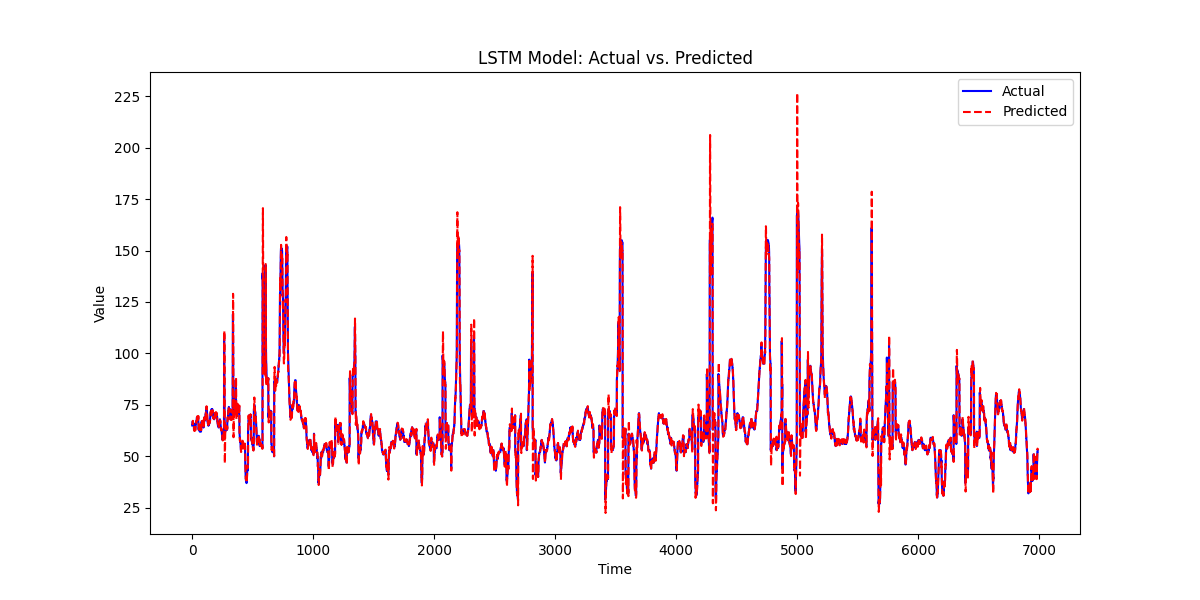

The table this chart was drawn from, first rows:
, prediction, actual
0, 66.04, 65.0
1, 65.98, 65.0
2, 65.63, 66.0
3, 65.96, 67.0
4, 67.01, 67.0
5, 67.26, 66.0
6, 66.38, 66.0
7, 65.95, 66.0
8, 65.78, 66.0
9, 65.81, 66.0
10, 65.92, 66.0
11, 65.99, 66.0
12, 66.03, 66.0
13, 66.06, 65.0
14, 65.26, 63.0
15, 63.28, 63.0
16, 62.47, 63.0
17, 62.36, 63.0
18, 62.54, 63.0
19, 62.9, 64.0
20, 64.1, 64.0
21, 64.69, 64.0
22, 64.71, 63.0
23, 63.58, 63.0
24, 62.96, 63.0
25, 62.58, 64.0
26, 63.72, 64.0
27, 64.21, 65.0
28, 65.24, 65.0
29, 65.49, 66.0
30, 66.26, 66.0
31, 66.41, 66.0
32, 66.28, 67.0
33, 66.94, 67.0
34, 67.1, 67.0
35, 67.14, 67.0
36, 67.15, 67.0
37, 67.1, 68.0
38, 67.85, 69.0
39, 69.05, 69.0
40, 69.37, 69.0
41, 69.36, 69.0
42, 69.3, 69.0
43, 69.22, 69.0
44, 69.09, 68.0
45, 67.98, 68.0
46, 67.59, 68.0
47, 67.57, 68.0
48, 67.7, 69.0
49, 69.06, 69.0
50, 69.61, 67.0
51, 67.81, 65.0
52, 65.08, 64.0
53, 63.2, 63.0
54, 61.89, 64.0
55, 62.67, 64.0
56, 63.42, 64.0
57, 63.87, 64.0
58, 64.22, 64.0
59, 64.32, 65.0
... 6,929 more rows
